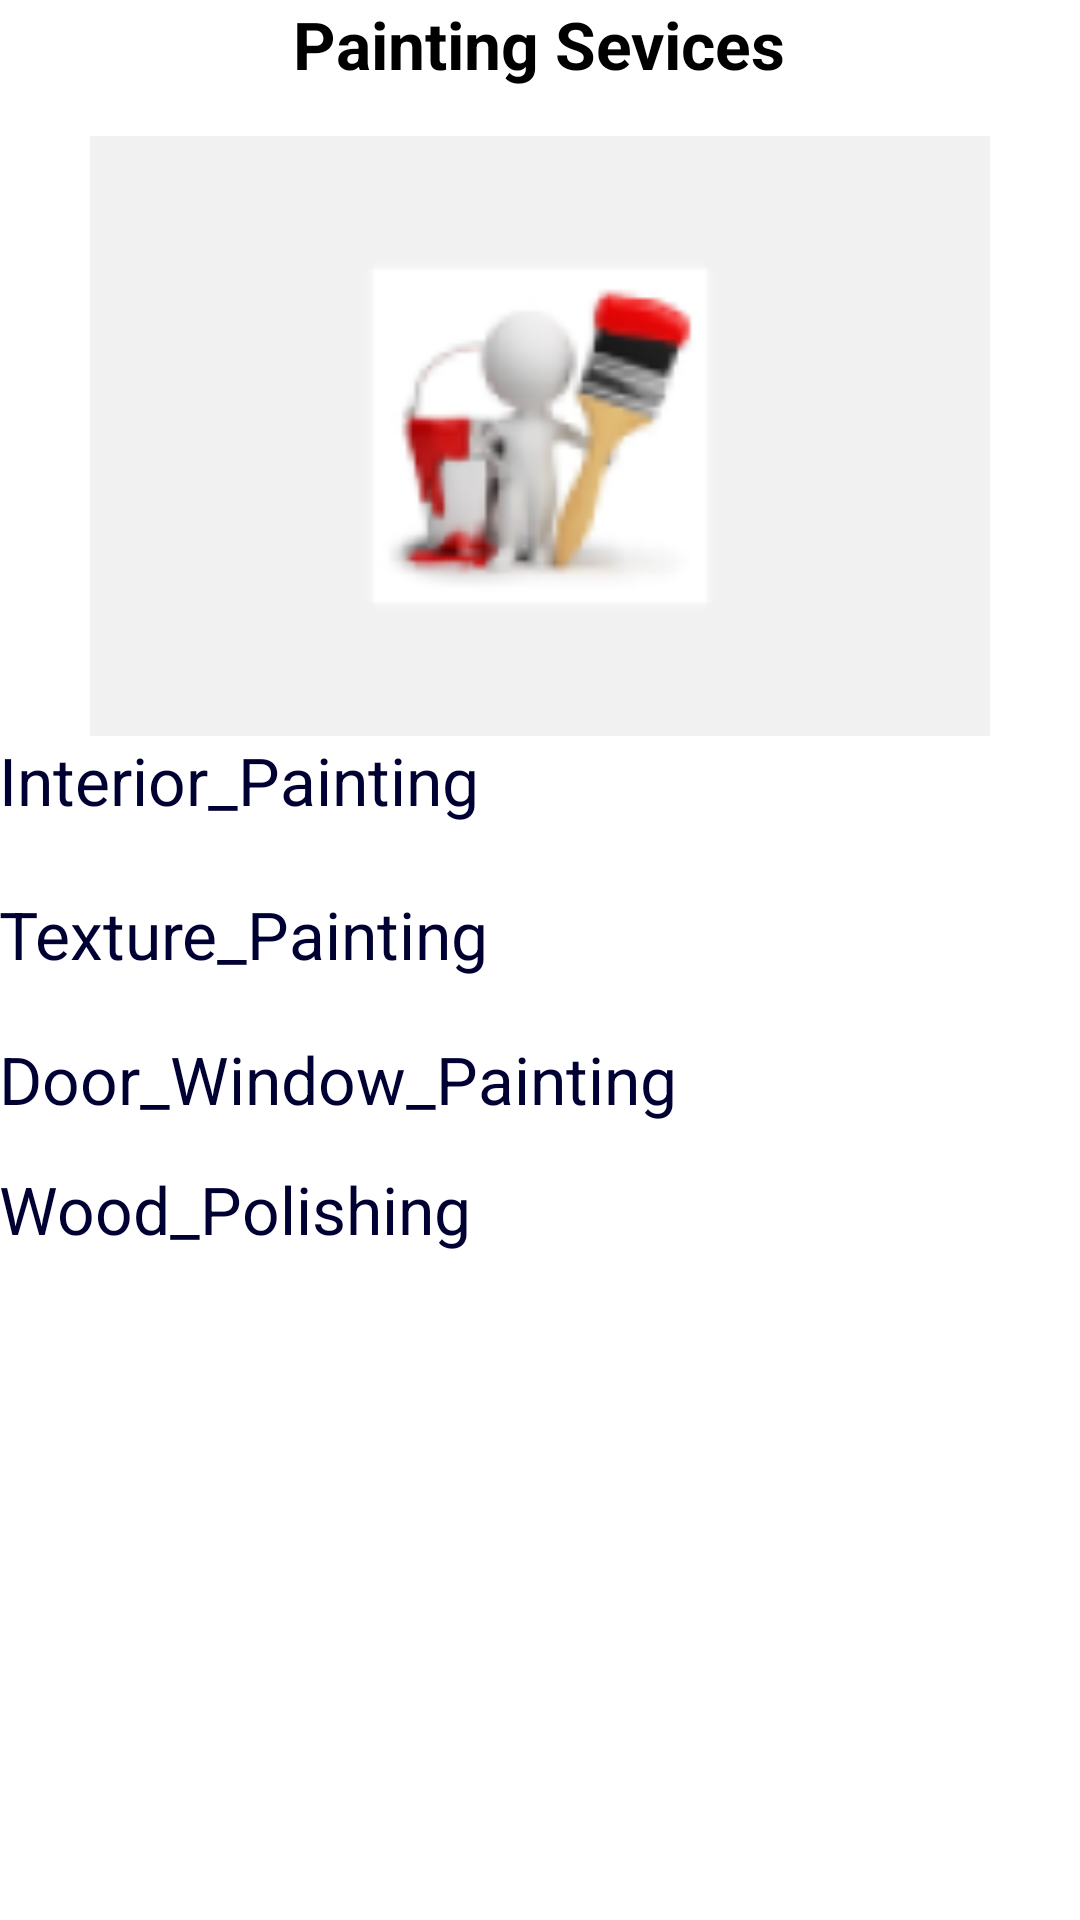

This screen was rendered from an Android layout file. Write that file and the resources it references.
<!-- AndroidManifest.xml: application theme AppTheme -->
<!-- res/layout/activity_painter.xml -->
<RelativeLayout xmlns:android="http://schemas.android.com/apk/res/android"
    xmlns:tools="http://schemas.android.com/tools"
    android:layout_width="match_parent"
    android:layout_height="match_parent"
    android:paddingBottom="@dimen/activity_vertical_margin"
    android:paddingLeft="@dimen/activity_horizontal_margin"
    android:paddingRight="@dimen/activity_horizontal_margin"
    android:paddingTop="@dimen/activity_vertical_margin"
    tools:context=".Painter" >

    <ImageView
        android:id="@+id/imageView1"
        android:layout_width="300dp"
        android:layout_height="200dp"
        android:layout_below="@+id/textView1"
        android:layout_centerHorizontal="true"
        android:layout_marginTop="16dp"
        android:background="#f1f1f1"
        android:src="@drawable/paintimg"
        tools:ignore="ContentDescription" />

    <TextView
        android:id="@+id/textView1"
        android:layout_width="wrap_content"
        android:layout_height="wrap_content"
        android:layout_alignParentTop="true"
        android:layout_centerHorizontal="true"
        android:text="Painting Sevices"
        android:textAppearance="?android:attr/textAppearanceLarge"
        android:textStyle="bold"
        tools:ignore="HardcodedText" />

    <TextView
        android:id="@+id/textView2"
        android:layout_width="wrap_content"
        android:layout_height="wrap_content"
        android:layout_alignParentLeft="true"
        android:layout_below="@+id/imageView1"
        android:text="Interior_Painting"
        android:textAppearance="?android:attr/textAppearanceLarge"
        android:textColor="#000033"
        tools:ignore="HardcodedText" />

    <TextView
        android:id="@+id/textView4"
        android:layout_width="wrap_content"
        android:layout_height="wrap_content"
        android:layout_alignParentLeft="true"
        android:layout_below="@+id/textView3"
        android:layout_marginTop="19dp"
        android:text="Door_Window_Painting"
        android:textAppearance="?android:attr/textAppearanceLarge"
        android:textColor="#000033"
        tools:ignore="HardcodedText" />

    <TextView
        android:id="@+id/textView3"
        android:layout_width="wrap_content"
        android:layout_height="wrap_content"
        android:layout_alignParentLeft="true"
        android:layout_below="@+id/textView2"
        android:layout_marginTop="22dp"
        android:text="Texture_Painting"
        android:textAppearance="?android:attr/textAppearanceLarge"
        android:textColor="#000033"
        tools:ignore="HardcodedText" />

    <TextView
        android:id="@+id/textView5"
        android:layout_width="wrap_content"
        android:layout_height="wrap_content"
        android:layout_alignLeft="@+id/textView4"
        android:layout_below="@+id/textView4"
        android:layout_marginTop="14dp"
        android:text="Wood_Polishing"
        android:textAppearance="?android:attr/textAppearanceLarge"
        android:textColor="#000033"
        tools:ignore="HardcodedText" />

</RelativeLayout>
<!-- resources referenced by this layout -->
<resources>
  <!-- drawable paintimg: png bitmap (drawable-hdpi, 3373 bytes) -->
  <style name="AppTheme" parent="AppBaseTheme">
          
      </style>
  <style name="AppBaseTheme" parent="android:Theme.Light">
          
      </style>
</resources>
